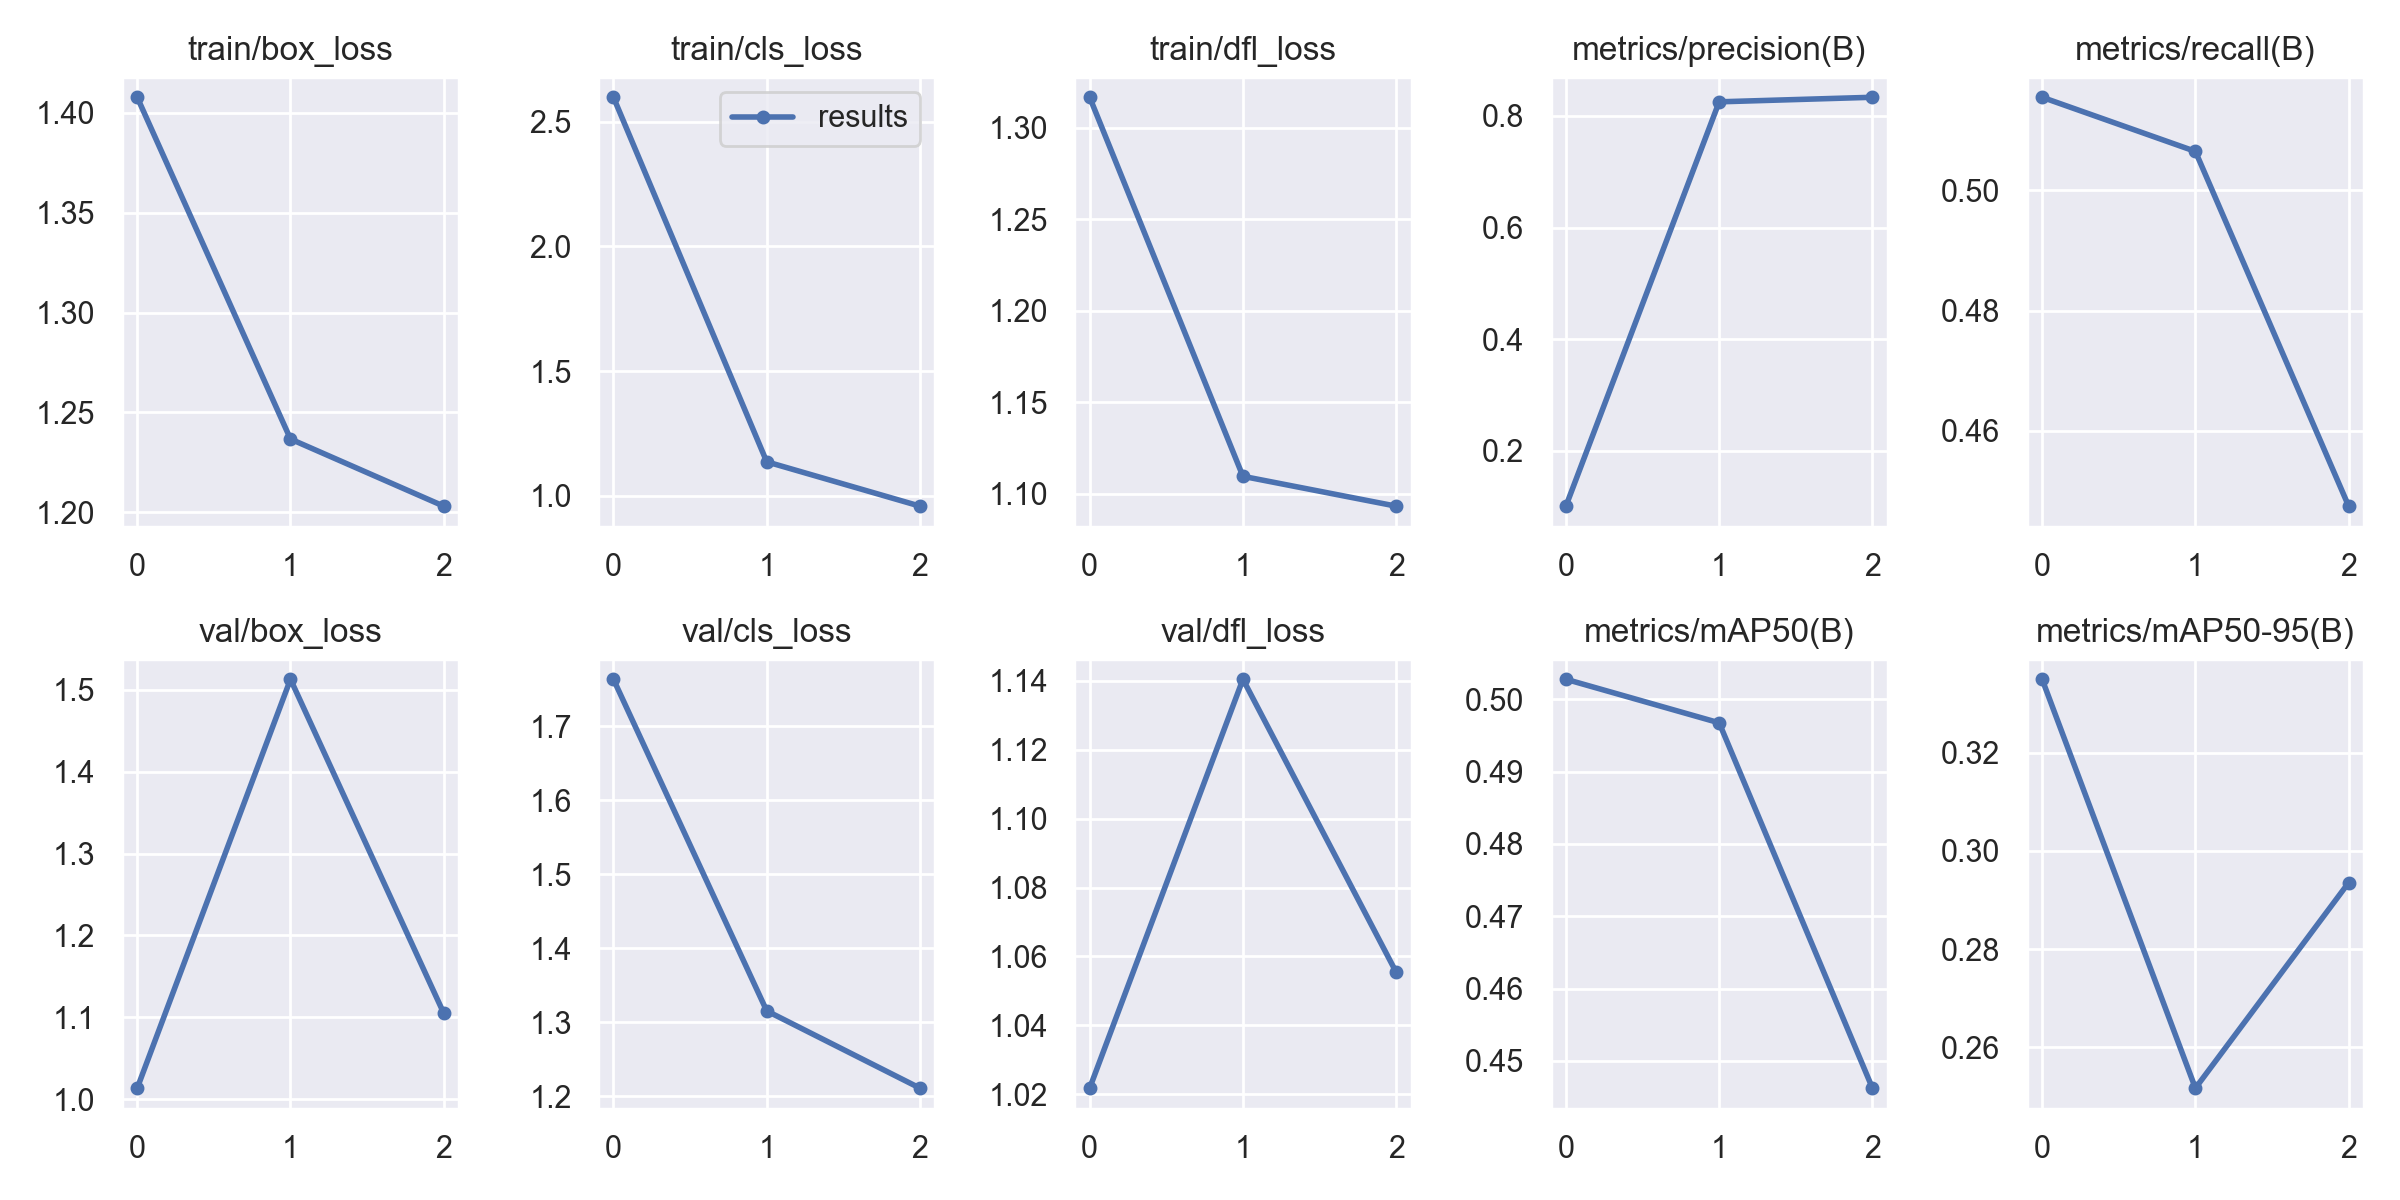

The data file committed next to this chart (first rows):
epoch, train/box_loss, train/cls_loss, train/dfl_loss, metrics/precision(B), metrics/recall(B), metrics/mAP50(B), metrics/mAP50-95(B), val/box_loss, val/cls_loss, val/dfl_loss, lr/pg0, lr/pg1, lr/pg2
0, 1.408, 2.598, 1.317, 0.101, 0.5155, 0.5028, 0.335, 1.013, 1.763, 1.022, 0.0811, 0.0021, 0.0021
1, 1.237, 1.136, 1.11, 0.8253, 0.5065, 0.4967, 0.2516, 1.513, 1.315, 1.14, 0.05988, 0.002881, 0.002881
2, 1.203, 0.9579, 1.093, 0.8335, 0.4475, 0.4462, 0.2935, 1.105, 1.211, 1.055, 0.03721, 0.00221, 0.00221
